Run: headless pygame with SDL's dummy video driver; simulated clock (each Clock.tick advances the game by its frame time, no real sleeping); random seed 0; keys injected as events and as key.get_pressed() state; mouse plan: one left click at the window centre at the start of phase 2, then a move to the lower-right quarter at the start of phase 3.
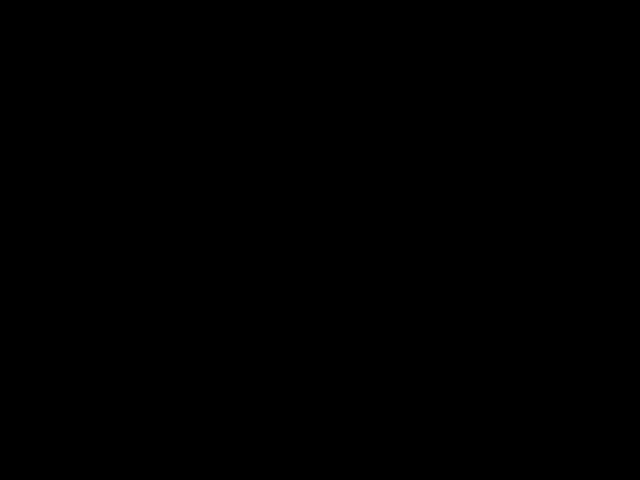
Frame 1 of 4 · flips 1–60 · no input
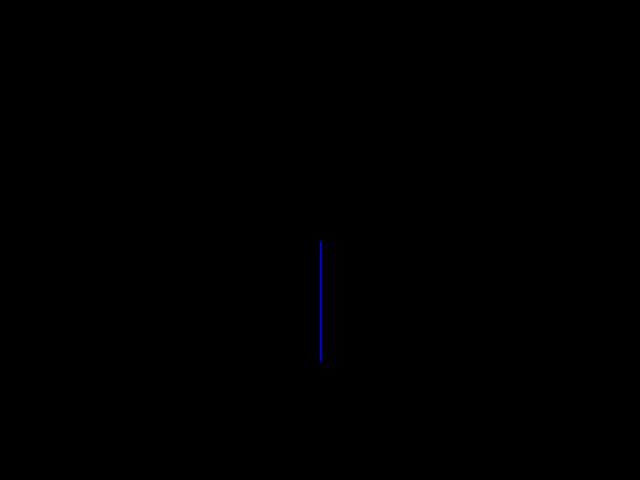
Frame 2 of 4 · flips 61–180 · clicked the window centre · tapped SPACE, RETURN · held RIGHT (→), D
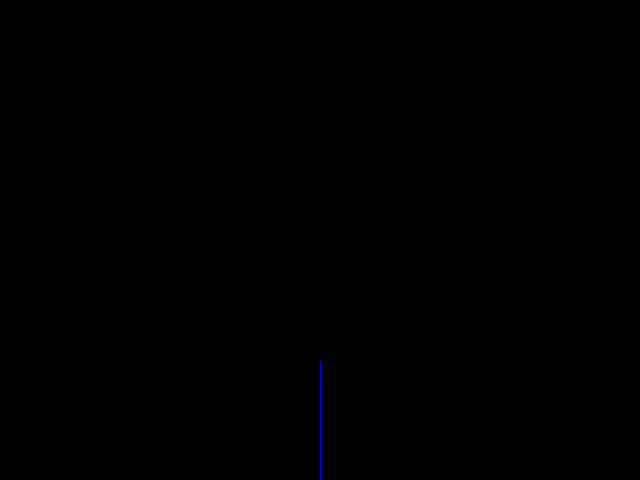
Frame 3 of 4 · flips 181–300 · moved the mouse to the lower-right quarter · held DOWN (↓), S
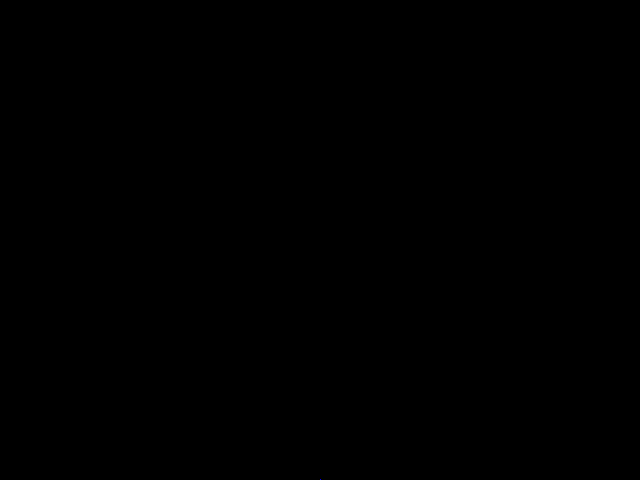
Frame 4 of 4 · flips 301–420 · held LEFT (←), A, UP (↑), W

The pygame program that drew these frames:

import pygame,numpy
global pikselit
pygame.init()
naytto = pygame.display.set_mode((640, 480))
pikselit = pygame.PixelArray(naytto)
arr = pygame.surfarray.pixels2d(naytto)

lista = []
clock = pygame.time.Clock()
class Vesi:

    def __init__(self, x,y) -> None:
        self.color = (0,0,250)
        self.x = x
        self.y = y

    def piirra(self):
        pikselit[self.x,self.y] = self.color

    def fysiikka(self):
        self.y += 1

    def timestep(self):
        if self.y <= 478:
            self.fysiikka()
        self.piirra()

while True:
    
    for tapahtuma in pygame.event.get():
        if tapahtuma.type == pygame.MOUSEBUTTONDOWN:
            x = tapahtuma.pos[0]
            y = tapahtuma.pos[1]
            lista.append(Vesi(x,y))
        if tapahtuma.type == pygame.QUIT:
                    exit()
        
        if tapahtuma.type == pygame.KEYDOWN:
            if tapahtuma.key == pygame.K_ESCAPE:
                exit()       
        arr.fill(0)
    for vesi in lista: 
        vesi.timestep()         
    
        
    pygame.display.flip()

        
        
